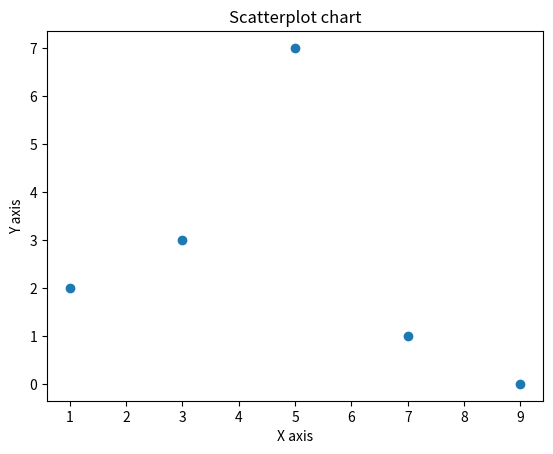

Here is the Python script that generated this plot:
import matplotlib.pyplot as plt

x = [1, 3, 5, 7, 9]
y = [2, 3, 7, 1, 0]

chart_title = "Scatterplot chart"
x_label = "X axis"
y_label = "Y axis"

plt.title(chart_title)
plt.xlabel(x_label)
plt.ylabel(y_label)

plt.scatter(x, y)
plt.show()
